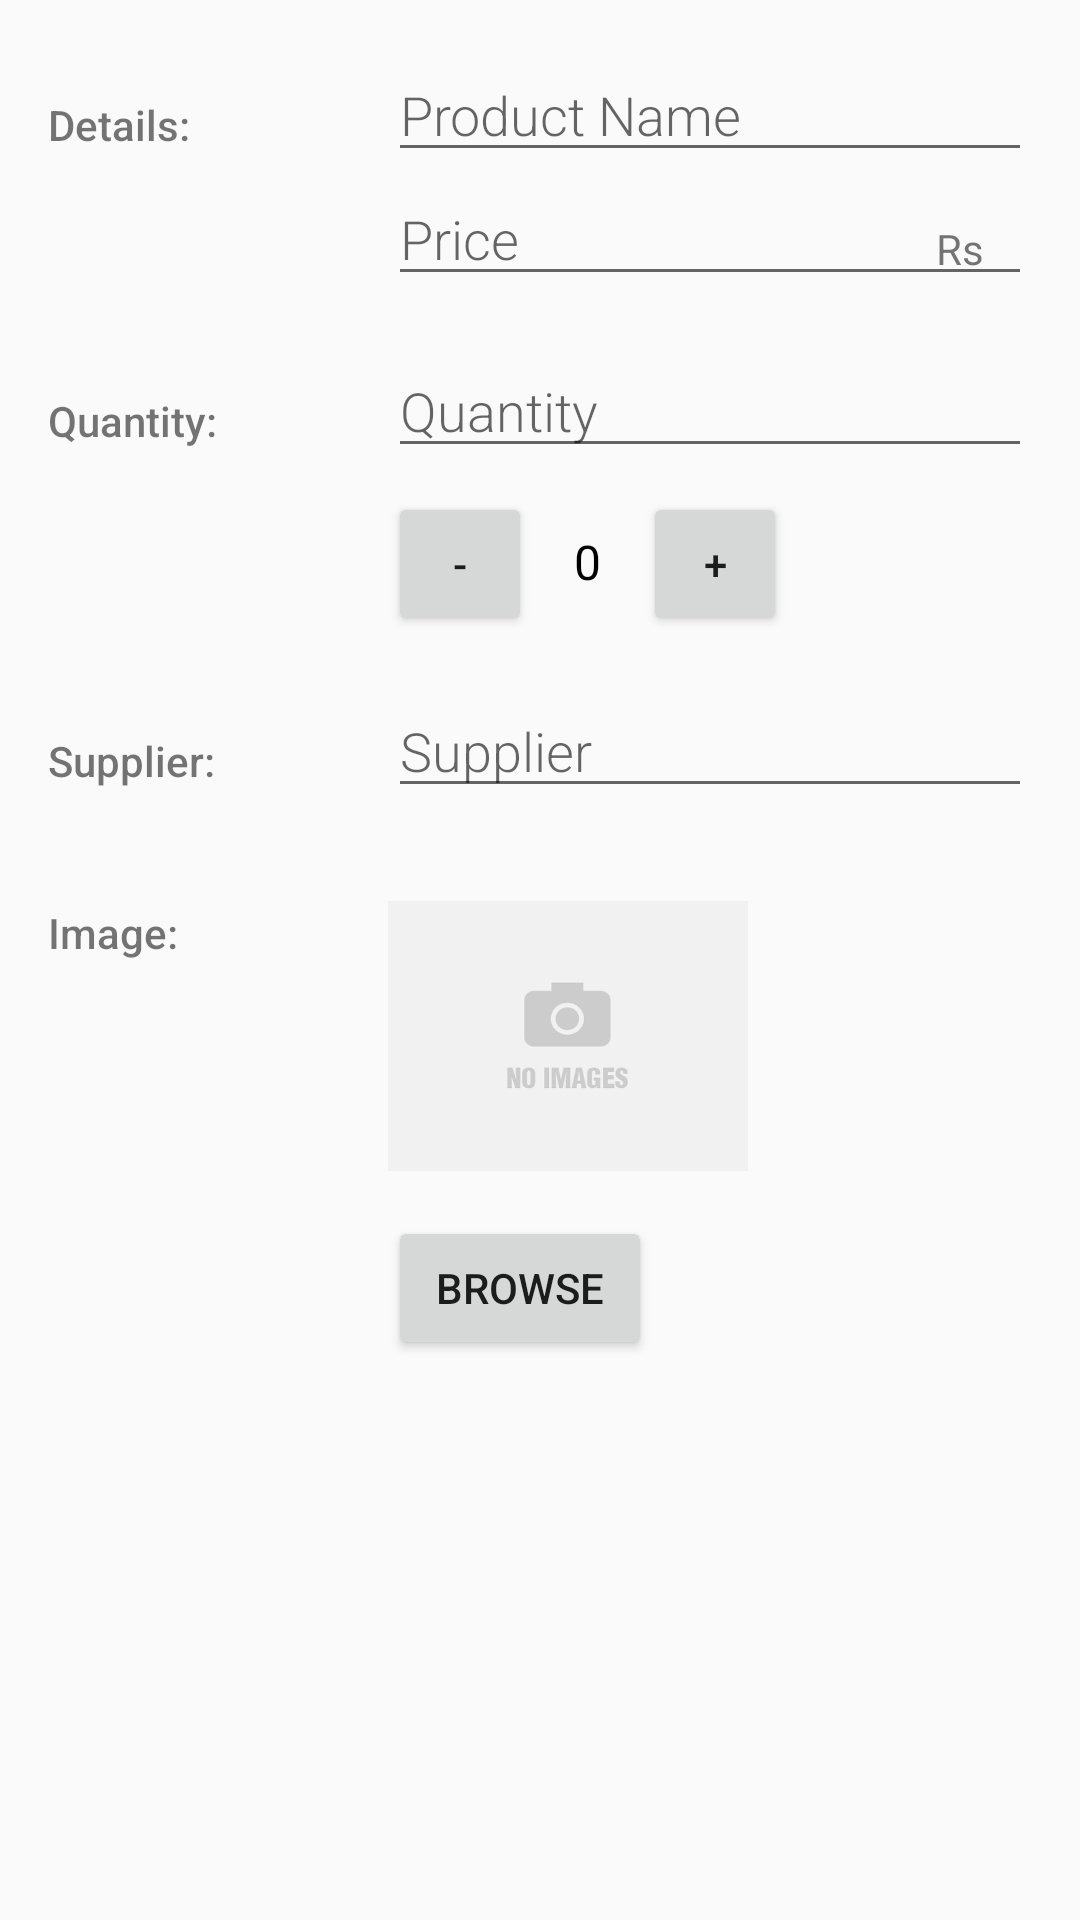

This screen was rendered from an Android layout file. Write that file and the resources it references.
<!-- AndroidManifest.xml: application theme AppTheme -->
<!-- res/layout/activity_editor.xml -->
<?xml version="1.0" encoding="utf-8"?>
<LinearLayout xmlns:android="http://schemas.android.com/apk/res/android"
    xmlns:app="http://schemas.android.com/apk/res-auto"
    xmlns:tools="http://schemas.android.com/tools"
    android:layout_width="match_parent"
    android:layout_height="match_parent"
    android:orientation="vertical"
    android:padding="16dp"
    tools:context="com.example.android.inventoryapp.EditorActivity">

    <LinearLayout
        android:layout_width="match_parent"
        android:layout_height="wrap_content"
        android:orientation="horizontal">

        <TextView
            android:text="@string/details"
            style="@style/text"/>

        <LinearLayout
            android:layout_width="0dp"
            android:layout_weight="2"
            android:layout_height="wrap_content"
            android:orientation="vertical"
            android:paddingLeft="4dp">

            <EditText
                style="@style/editableText"
                android:id="@+id/name_text"
                android:hint="@string/product_name"/>

            <RelativeLayout
                android:layout_width="wrap_content"
                android:layout_height="wrap_content">

                <EditText
                    style="@style/editableText"
                    android:id="@+id/price_text"
                    android:hint="Price"/>

                <TextView
                    android:id="@+id/label_weight_units"
                    android:text="Rs"
                    style="@style/EditorUnitsStyle"/>

            </RelativeLayout>


        </LinearLayout>

    </LinearLayout>

    <LinearLayout
        android:layout_width="match_parent"
        android:layout_height="wrap_content"
        android:orientation="horizontal"
        android:paddingTop="16dp">

        <TextView
            style="@style/text"
            android:text="@string/quantity"/>

        <LinearLayout
            android:layout_width="0dp"
            android:layout_height="wrap_content"
            android:layout_weight="2"
            android:orientation="vertical"
            android:paddingLeft="4dp">

            <EditText
                style="@style/editableText"
                android:id="@+id/quantity_text"
                android:hint="Quantity"/>

            <LinearLayout
                android:layout_width="wrap_content"
                android:layout_height="wrap_content"
                android:paddingTop="8dp"
                android:orientation="horizontal"
                android:id="@+id/sample">

                <Button
                    android:layout_width="48dp"
                    android:layout_height="48dp"
                    android:text="-"
                    android:id="@+id/sub"/>

                <TextView
                    android:layout_width="wrap_content"
                    android:layout_height="wrap_content"
                    android:text="0"
                    android:paddingLeft="14dp"
                    android:textSize="16sp"
                    android:textColor="#000000"
                    android:id="@+id/quantity_view"/>

                <Button
                    android:layout_width="48dp"
                    android:layout_height="48dp"
                    android:layout_marginLeft="14dp"
                    android:text="+"
                    android:id="@+id/add"/>

            </LinearLayout>

        </LinearLayout>

    </LinearLayout>
    <LinearLayout
        android:layout_width="match_parent"
        android:layout_height="wrap_content"
        android:orientation="horizontal"
        android:paddingTop="16dp">

        <TextView
            style="@style/text"
            android:text="@string/supplier"/>

        <LinearLayout
            android:layout_width="0dp"
            android:layout_height="wrap_content"
            android:layout_weight="2"
            android:orientation="vertical"
            android:paddingLeft="4dp">

            <EditText
                style="@style/editableText"
                android:id="@+id/supplier_text"
                android:hint="Supplier"/>
        </LinearLayout>

    </LinearLayout>

    <LinearLayout
        android:layout_width="match_parent"
        android:layout_height="wrap_content"
        android:orientation="horizontal"
        android:paddingTop="16dp">

        <TextView
            style="@style/text"
            android:text="Image: "/>

        <LinearLayout
            android:layout_width="0dp"
            android:layout_height="wrap_content"
            android:layout_weight="2"
            android:orientation="vertical"
            android:paddingLeft="4dp">

            <ImageView
                android:layout_width="120dp"
                android:layout_height="120dp"
                android:id="@+id/image_view"
                android:src="@drawable/noimage"/>

            <Button
                android:layout_width="wrap_content"
                android:layout_height="wrap_content"
                android:text="Browse"
                android:id="@+id/browse_image"/>

        </LinearLayout>

    </LinearLayout>


</LinearLayout>
<!-- resources referenced by this layout -->
<resources>
  <!-- drawable noimage: png bitmap (drawable-hdpi, 3617 bytes) -->
  <string name="details">Details: </string>
  <string name="product_name">Product Name</string>
  <string name="quantity">Quantity: </string>
  <string name="supplier">Supplier: </string>
  <style name="EditorUnitsStyle">
          <item name="android:layout_height">wrap_content</item>
          <item name="android:layout_width">wrap_content</item>
          <item name="android:layout_alignParentRight">true</item>
          <item name="android:paddingRight">16dp</item>
          <item name="android:paddingTop">16dp</item>
          <item name="android:textAppearance">?android:textAppearanceSmall</item>
      </style>
  <style name="editableText">
          <item name="android:layout_height">wrap_content</item>
          <item name="android:layout_width">match_parent</item>
          <item name="android:fontFamily">sans-serif-light</item>
          <item name="android:textAppearance">?android:textAppearanceMedium</item>
      </style>
  <style name="text">
          <item name="android:layout_height">wrap_content</item>
          <item name="android:layout_width">0dp</item>
          <item name="android:layout_weight">1</item>
          <item name="android:textSize">14sp</item>
          <item name="android:paddingTop">16dp</item>
          <item name="android:fontFamily">sans-serif-medium</item>
          <item name="android:textAppearance">?android:textAppearanceSmall</item>
      </style>
  <style name="AppTheme" parent="Theme.AppCompat.Light.DarkActionBar">
          
          <item name="colorPrimary">@color/colorPrimary</item>
          <item name="colorPrimaryDark">@color/colorPrimaryDark</item>
          <item name="colorAccent">@color/colorAccent</item>
      </style>
  <!-- not gathered from this repository: default colours our renderer supplied (Android Studio template values) -->
  <color name="colorPrimary">#FF6200EE</color>
  <color name="colorPrimaryDark">#FF3700B3</color>
  <color name="colorAccent">#FF03DAC5</color>
</resources>
